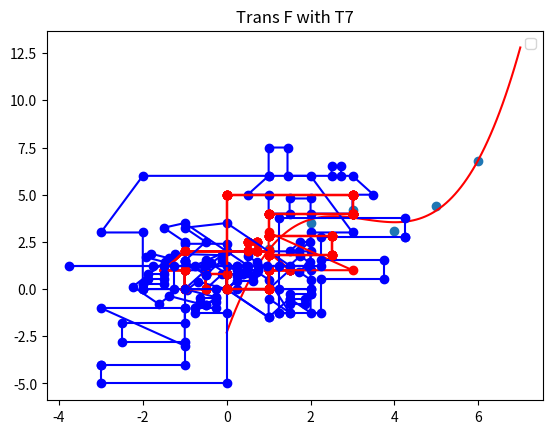

Write the Python code that produced this figure.
# 520H0392 - Lab 9
import numpy as np
import matplotlib.pyplot as plt

# Exercise 6

print('-------Exercise 6-------')
times = np.array([1,2,3,4,5,6])
grams = np.array([2.1,3.5,4.2,3.1,4.4,6.8])
# y = a0 + a1*x + a2*x^2 + a3*x^3 
def cubic(x, a0, a1, a2, a3):
    return a0 * x**3 + a1 * x**2 + a2 * x + a3

xvals = np.linspace(0,7,100)
params = np.polyfit(times, grams, 3)
a0, a1, a2, a3 = params
yvals = cubic(xvals, a0, a1, a2, a3)

plt.scatter(times, grams)
plt.title('Ex 6: Cubic Model Fitting')
plt.plot(xvals, yvals, 'r-')
plt.legend()
plt.show()



# Exercise 7
print('\n-------Exercise 7-------')
print('Ex 7a: Scale 200%')
print('Ex 7b: Scale 50%')
print('Ex 7c: Symetric to the x-axis')
print('Ex 7d: Symetric to the y-axis')


# Exercise 8
print('\n-------Exercise 8-------')

print("Rotation matrix Rπ: Performs a 180-degree rotation counterclockwise.")
print("\nRotation matrix Rπ/3: Performs a 60-degree rotation counterclockwise.")


# Exercise 9
print('\n-------Exercise 9-------')
house = np.array([[-1, -1, -1.5, -1, 0.5, 0.5, 0.725, 0.725, 1,1.5,1,1,0,0,-0.5,-0.5,-1],
                  [0,1,1,2,2,2.5,2.5,2,2,1,1,0,0,0.8,0.8,0,0]])


# Exercise 9a
transMatrix = np.array([[2],[4]])
transHouse = house + transMatrix
plt.plot(house[0], house[1], 'ro-')
plt.plot(transHouse[0], transHouse[1], 'bo-')
plt.title('Ex 9a')
plt.grid()
plt.show()


# Exercise 9b
a = np.pi/3
rotMatrix = np.array([[np.cos(a), -np.sin(a)], [np.sin(a), np.cos(a)]])
rotHouse = np.dot(rotMatrix, house)
plt.plot(house[0], house[1], 'ro-')
plt.plot(rotHouse[0], rotHouse[1], 'bo-')
plt.title('Ex 9b')
plt.grid()
plt.show()


# Exercise 9c
scaleMatrix = np.array([[2,0],[0,3]])
scaleHouse = np.dot(scaleMatrix, house)
plt.plot(house[0], house[1], 'ro-')
plt.plot(scaleHouse[0], scaleHouse[1], 'bo-')
plt.title('Ex 9c')
plt.grid()
plt.show()


# Exercise 9d
Shearx = 0.5
Sheary = -1.5

xshearMatrix = np.array([[1, Shearx], [0, 1]])
yshearMatrix = np.array([[1, 0], [Sheary, 1]])
xyshearMatrix = np.array([[1, Shearx], [Sheary, 1]])    

xshearHouse = np.dot(xshearMatrix, house)
yshearHouse = np.dot(yshearMatrix, house)
xyshearHouse = np.dot(xyshearMatrix, house)

plt.plot(house[0], house[1], 'ro-')
plt.plot(xshearHouse[0], xshearHouse[1], 'bo-')
plt.title('Ex 9d: Shear x')
plt.grid()
plt.show()

plt.plot(house[0], house[1], 'ro-')
plt.plot(yshearHouse[0], yshearHouse[1], 'bo-')
plt.title('Ex 9d: Shear y')
plt.grid()
plt.show()



plt.plot(house[0], house[1], 'ro-')
plt.plot(xyshearHouse[0], xyshearHouse[1], 'bo-')
plt.title('Ex 9d: Shear x and y')
plt.grid()
plt.show()
    

# Exercise 10
print('-------Exercise 10-------')
triangle = np.array([[1,3,1,1],[1,1,3,1]])
A = np.eye(2)

trans = np.dot(-A, triangle)
plt.plot(triangle[0], triangle[1], 'ro-')
plt.plot(trans[0], trans[1], 'bo-')
plt.title('Ex 10')
plt.grid()
plt.show()

# Exercise 11
print('-------Exercise 11-------')
F = np.array([[3,3,0,0,1,1,2.5,2.5,1,1,3],[4,5,5,0,0,1.8,1.8,2.8,2.8,4,4]])
T1 = np.array([-1,0,0,0,-1,0,0,0,1]).reshape(3,3)
T2 = np.array([1/4,0,0,0,1/4,0,0,0,1]).reshape(3,3)
T3 = np.array([1,0,5/4,0,1,-5/4,0,0,1]).reshape(3,3)
T4 = np.array([1/4,0,5/4,0,1/4,-5/4,0,0,1]).reshape(3,3)
T5 = np.array([-1/4,0,0,0,-1/4,0,0,0,1]).reshape(3,3)
T6 = np.array([-1/4,0,-5/4,0,-1/4,5/4,0,0,1]).reshape(3,3)
T7 = np.array([1,-1,5/4,0,0,5/4,0,0,1]).reshape(3,3)

Tb = np.array([1,0,-2,0,-2,1,9,0,1]).reshape(3,3)

# Exercise 11a
F = np.vstack((F, np.ones(F.shape[1])))
trans = np.dot(T1, F)
plt.plot(F[0], F[1], 'ro-')
plt.plot(trans[0],trans[1], 'bo-')
plt.title('Trans F with T1')
plt.grid()
plt.show()

trans = np.dot(T2, F)
plt.plot(F[0], F[1], 'ro-')
plt.plot(trans[0], trans[1], 'bo-')
plt.title('Trans F with T2')
plt.grid()
plt.show()


trans = np.matmul(T3,F)
plt.plot(F[0],F[1],'ro-')
plt.plot(trans[0],trans[1],'bo-')
plt.title("Trans F with T3")
plt.grid()
plt.show()

trans = np.matmul(T4,F)
plt.plot(F[0],F[1],'ro-')
plt.plot(trans[0],trans[1],'bo-')
plt.title("Trans F with T4")
plt.grid()
plt.show()

trans = np.matmul(T5,F)
plt.plot(F[0],F[1],'ro-')
plt.plot(trans[0],trans[1],'bo-')
plt.title("Trans F with T5")
plt.grid()
plt.show()

trans = np.matmul(T6,F)
plt.plot(F[0],F[1],'ro-')
plt.plot(trans[0],trans[1],'bo-')
plt.title("Trans F with T6")
plt.grid()
plt.show()

trans = np.matmul(T7,F)
plt.plot(F[0],F[1],'ro-')
plt.plot(trans[0],trans[1],'bo-')
plt.title("Trans F with T7")
plt.grid()
plt.show()

















    